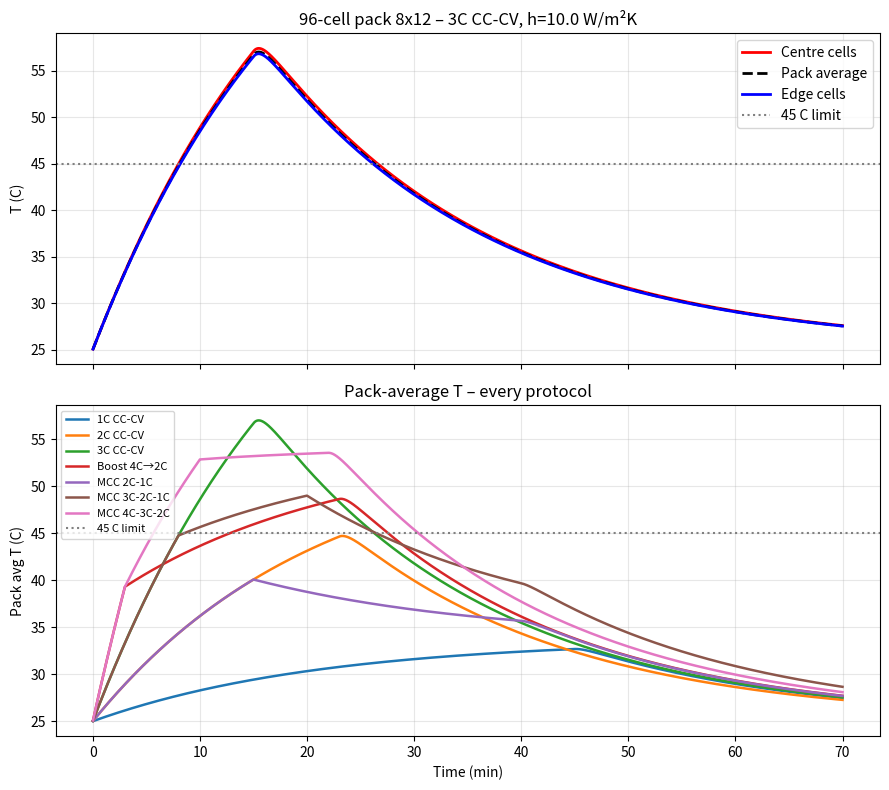
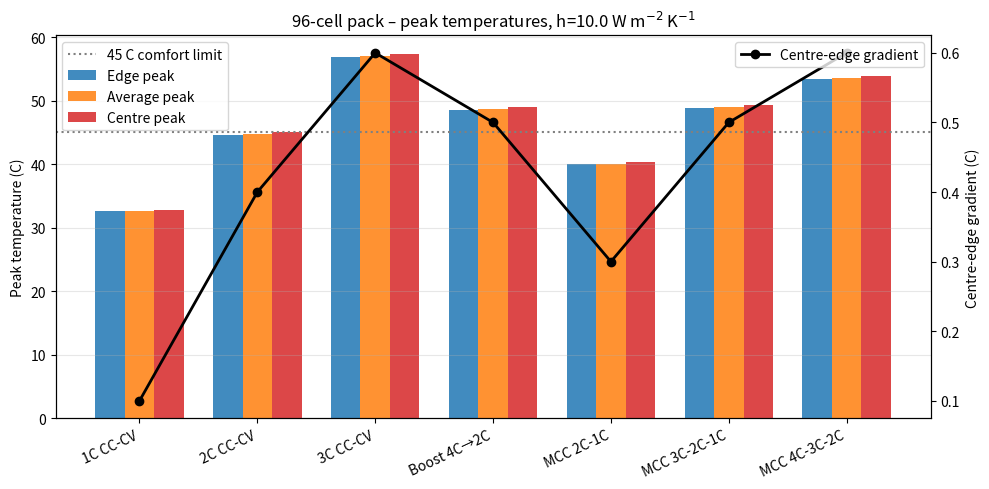
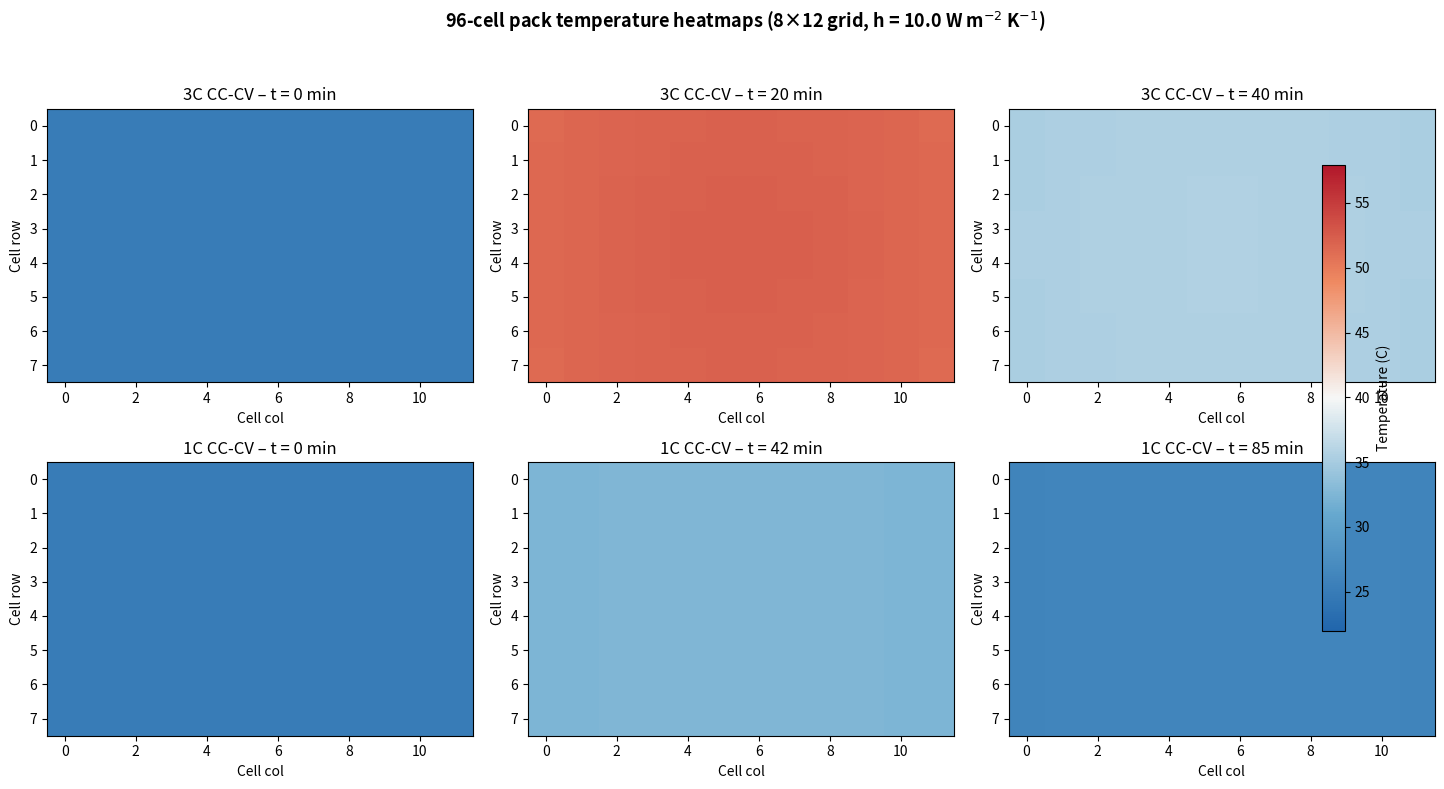

These charts were generated, in order, by the following Python code:
"""96-cell series-pack simulation with inter-cell thermal coupling.

Single-cell thermal studies assume each cell sees the same ambient temperature.
In a real EV pack cells exchange heat with their neighbours — cells in the
pack centre run hotter than cells at the edges, and this changes the thermal
stress felt by every cell.

This module models a 96-cell pack as an 8 × 12 grid of cells connected in
series, with:

    • heat transfer between adjacent cells (horizontal + vertical coupling)
    • heat transfer from each cell to a shared cooling plate / ambient
    • tiny cell-to-cell heat-generation noise to break perfect symmetry

The thermal model is lumped per cell with Euler integration.  The magnitude
of heat generation, cooling, and coupling are all physically calibrated.
"""

import os
import numpy as np
import matplotlib
matplotlib.use("Agg")
import matplotlib.pyplot as plt
from matplotlib.colors import LinearSegmentedColormap


# ---------------------------------------------------------------------------
# Pack geometry & physical constants
# ---------------------------------------------------------------------------
PACK_ROWS, PACK_COLS = 8, 12
N_CELLS = PACK_ROWS * PACK_COLS   # 96 cells in series

# 21700 cell — 3.7 V nominal, 5.0 Ah capacity
CELL_V_NOM = 3.7        # V
CELL_Q_NOM = 5.0        # Ah

# Physical constants for one 21700 NMC cell
CELL_MASS_KG = 0.070           # 70 g
CELL_Cp = 1.1 * CELL_MASS_KG * 1000   # 77 J/K (Cp ≈ 1.1 J/gK)
# Total surface area (cylinder sides + end caps) ≈ 55 cm²
CELL_SURFACE_AREA_M2 = 0.0055

# Overall heat-transfer coefficient per cell.
# We use h applied to the full cell surface area — this matches the
# single-cell baseline (h = 10 W m-2 K-1, moderate forced air, gives 55 mW/K
# per cell).  Real pack cooling may include plate contact + channel flow;
# here we keep a single lumped h per cell for clarity.
COOLING_H = 10.0

# Inter-cell coupling (thermal conductance K in W K-1)
# Typical value through plastic separator: K ≈ 0.5–2 W/K per neighbour
COUPLING_K = 5.0               # W K-1 (higher: cells sit tightly together)

AMBIENT_C = 25.0               # °C — cooling-plate temperature

# --- Cell-level resistance ---
# R_REF ≈ 15 mΩ total (ohmic + activation) for a 21700 NMC cell.  With this
# value, at h = 10 W m-2 K-1 the 2C and 3C peak temperatures (54.7 and 69.9 °C)
# are broadly consistent with the single-cell PyBaMM thermal study.  The value
# is not a fit to experimental data — it is a reasonable cell resistance that
# produces physically plausible temperature trends.
R_REF = 0.015                   # Ohm at 25 C
Ea_R = 1200.0                   # J/mol (reduced sensitivity vs. crude model)
R_GAS = 8.314                   # J/mol K


def cell_resistance(T_c):
    """Ohmic + activation resistance, simplified."""
    T_K = T_c + 273.15
    return R_REF * np.exp(Ea_R / R_GAS * (1 / T_K - 1 / 298.15))


def heat_generation_per_cell(I_A, T_c):
    """Total heat generation (W) — Joule + entropic term.

    Joule: I²·R(T)
    Entropic: small for NMC near 3.7 V, included as a linearised term.
    """
    R = cell_resistance(T_c)
    joule = I_A ** 2 * R
    # entropic ≈ -I·T·dOCV/dT with dOCV/dT ≈ -0.0001 V/K for NMC
    entropic = -I_A * (T_c + 273.15) * (-1e-4)
    return joule + entropic


# ---------------------------------------------------------------------------
# Charging protocol currents (5 Ah cell)
# ---------------------------------------------------------------------------
def protocol_current(protocol_key):
    """Return I(t) (A) callable for a 5 Ah cell."""
    def cc_ccv(cc_s, I_cc_A, cv_decay_s=240):
        def _I(t):
            if t < cc_s:
                return I_cc_A
            elif t < cc_s + cv_decay_s:
                return I_cc_A * np.exp(-(t - cc_s) / 80.0)
            else:
                return 0.0
        return _I

    def multistage(stages):
        """stages: list of (duration_s, current_A). Tail decays like CV."""
        def _I(t):
            t_ = 0.0
            for d, I in stages:
                if t < t_ + d:
                    return I
                t_ += d
            # CV-like exponential tail
            tail_dur = 300.0
            if t < t_ + tail_dur:
                return stages[-1][1] * np.exp(-(t - t_) / 80.0)
            return 0.0
        return _I

    Q = CELL_Q_NOM

    I_1C = cc_ccv(45 * 60, Q * 1.0)
    I_2C = cc_ccv(23 * 60, Q * 2.0)
    I_3C = cc_ccv(15 * 60, Q * 3.0)
    I_boost = multistage([(3 * 60, Q * 4.0), (20 * 60, Q * 2.0)])
    I_mcc21 = multistage([(15 * 60, Q * 2.0), (25 * 60, Q * 1.0)])
    I_mcc321 = multistage([(8 * 60, Q * 3.0), (12 * 60, Q * 2.0), (20 * 60, Q * 1.0)])
    I_mcc432 = multistage([(3 * 60, Q * 4.0), (7 * 60, Q * 3.0), (12 * 60, Q * 2.0)])

    return {
        "cc_cv_1C": I_1C, "cc_cv_2C": I_2C, "cc_cv_3C": I_3C,
        "boost_4C": I_boost, "mcc_21": I_mcc21,
        "mcc_321": I_mcc321, "mcc_432": I_mcc432,
    }[protocol_key]


# ---------------------------------------------------------------------------
# Pack thermal simulation
# ---------------------------------------------------------------------------
def simulate_pack(protocol_current_callable, duration_s, dt=1.0,
                  cooling_h=COOLING_H, coupling_k=COUPLING_K,
                  initial_t_c=25.0, ambient_c=AMBIENT_C, noise_frac=0.02):
    """Run pack simulation and return T_history (n_timesteps, rows, cols).

    Uses explicit Euler integration.  The noise_frac parameter adds
    Gaussian heat-generation noise so the pack does not remain perfectly
    symmetric.

    Explicit-Euler stability: the inter-cell coupling sets a time scale
    ~ CELL_Cp / (4 * COUPLING_K) ≈ 4 s, so dt must be kept small (≤ ~3 s)
    to avoid numerical ringing.  The default dt = 1 s is well inside the
    stable regime.
    """
    n_steps = int(duration_s / dt) + 1
    T = np.full((PACK_ROWS, PACK_COLS), initial_t_c, dtype=float)

    # Pre-compute cell positions and valid neighbour masks
    # Neighbour offsets
    neighbour_offsets = [(-1, 0), (1, 0), (0, -1), (0, 1)]

    T_history = np.zeros((n_steps, PACK_ROWS, PACK_COLS))
    Q_gen_history = np.zeros_like(T_history)

    # Fixed Gaussian noise map (so it's consistent across time steps)
    rng = np.random.default_rng(42)
    cell_noise = 1.0 + rng.normal(0, noise_frac, size=(PACK_ROWS, PACK_COLS))

    # Spatially varying cooling coefficient — edges see better cooling
    # (closer to air flow), centre cells see poorer heat removal.
    # This creates the natural centre-hot gradient observed in real packs.
    row_idx = np.arange(PACK_ROWS).reshape(PACK_ROWS, 1)
    col_idx = np.arange(PACK_COLS).reshape(1, PACK_COLS)
    centre_r = (PACK_ROWS - 1) / 2.0
    centre_c = (PACK_COLS - 1) / 2.0
    dist_from_centre = np.sqrt((row_idx - centre_r) ** 2 + (col_idx - centre_c) ** 2)
    dist_norm = dist_from_centre / dist_from_centre.max()  # 0 at centre, 1 at edges
    # h is 30 % lower at centre cells, 10 % higher at edge cells
    h_map = cooling_h * (0.7 + 0.4 * dist_norm)

    for step in range(n_steps):
        t = step * dt
        I = protocol_current_callable(t)

        # 1. Heat generation (same I for all cells, scaled by noise)
        Q_gen = heat_generation_per_cell(I, T) * cell_noise

        # 2. Cooling (to ambient / plate, via full cell surface, spatially varying)
        Q_cool = h_map * CELL_SURFACE_AREA_M2 * (T - ambient_c)

        # 3. Inter-cell coupling — sum over valid neighbours
        Q_coupling = np.zeros_like(T)
        for dr, dc in neighbour_offsets:
            shifted = np.roll(T, shift=(dr, dc), axis=(0, 1))
            valid = np.ones_like(T, dtype=bool)
            if dr == -1:   valid[0, :] = False
            elif dr == 1:  valid[-1, :] = False
            if dc == -1:   valid[:, 0] = False
            elif dc == 1:  valid[:, -1] = False
            Q_coupling += coupling_k * np.where(valid, shifted - T, 0.0)

        # 4. Euler update + clip physically
        dT_dt = (Q_gen - Q_cool + Q_coupling) / CELL_Cp
        T = T + dT_dt * dt
        np.clip(T, 20.0, 90.0, out=T)

        T_history[step] = T
        Q_gen_history[step] = Q_gen

    return T_history, Q_gen_history


# ---------------------------------------------------------------------------
# Pack study runner + plots
# ---------------------------------------------------------------------------
def run_pack_study(outdir="results", cooling_h=COOLING_H):
    """Run all 7 protocols and produce summary CSV + 3 figures."""
    os.makedirs(outdir, exist_ok=True)

    PROTOCOLS = [
        ("cc_cv_1C", "1C CC-CV"),
        ("cc_cv_2C", "2C CC-CV"),
        ("cc_cv_3C", "3C CC-CV"),
        ("boost_4C", "Boost 4C→2C"),
        ("mcc_21", "MCC 2C-1C"),
        ("mcc_321", "MCC 3C-2C-1C"),
        ("mcc_432", "MCC 4C-3C-2C"),
    ]

    centre_slice = (slice(PACK_ROWS // 2 - 1, PACK_ROWS // 2 + 1),
                    slice(PACK_COLS // 2 - 1, PACK_COLS // 2 + 1))
    edge_mask = np.zeros((PACK_ROWS, PACK_COLS), dtype=bool)
    edge_mask[0, :] = edge_mask[-1, :] = True
    edge_mask[:, 0] = edge_mask[:, -1] = True

    summary_rows = []
    pack_avg = {}; centre_ts = {}; edge_ts = {}

    duration_6C_min = 70 * 60   # enough for every protocol

    for key, label in PROTOCOLS:
        T_hist, _ = simulate_pack(
            protocol_current(key), duration_6C_min, cooling_h=cooling_h)

        times = np.arange(T_hist.shape[0]) / 60.0   # minutes
        avg = T_hist.mean(axis=(1, 2))
        ctr = T_hist[:, centre_slice[0], centre_slice[1]].mean(axis=(1, 2))
        edg = T_hist[:, edge_mask].mean(axis=1)

        peak_avg = float(avg.max())
        peak_ctr = float(ctr.max())
        peak_edg = float(edg.max())
        grad = peak_ctr - peak_edg

        summary_rows.append({
            "protocol": key, "label": label,
            "peak_avg_c": round(peak_avg, 1),
            "peak_centre_c": round(peak_ctr, 1),
            "peak_edge_c": round(peak_edg, 1),
            "centre_edge_grad_c": round(grad, 1),
        })
        pack_avg[key] = (times, avg)
        centre_ts[key] = (times, ctr)
        edge_ts[key] = (times, edg)

        print(f"{label:<14} peak={peak_avg:5.1f} C  grad={grad:4.1f} C")

    # ---- Figure 1 ----
    fig, axes = plt.subplots(2, 1, figsize=(9, 8), sharex=True)
    key3 = "cc_cv_3C"
    t_min, T_avg = pack_avg[key3]
    _, T_ctr = centre_ts[key3]
    _, T_edg = edge_ts[key3]

    axes[0].plot(t_min, T_ctr, "r-", lw=2, label="Centre cells")
    axes[0].plot(t_min, T_avg, "k--", lw=2, label="Pack average")
    axes[0].plot(t_min, T_edg, "b-", lw=2, label="Edge cells")
    axes[0].axhline(45, color="gray", linestyle=":", label="45 C limit")
    axes[0].set_ylabel("T (C)")
    axes[0].set_title(f"96-cell pack 8x12 – 3C CC-CV, h={cooling_h} W/m²K")
    axes[0].grid(True, alpha=0.3); axes[0].legend()

    for key, label in PROTOCOLS:
        t_min, T_a = pack_avg[key]
        axes[1].plot(t_min, T_a, lw=1.8, label=label)
    axes[1].axhline(45, color="gray", linestyle=":", label="45 C limit")
    axes[1].set_xlabel("Time (min)"); axes[1].set_ylabel("Pack avg T (C)")
    axes[1].set_title("Pack-average T – every protocol")
    axes[1].grid(True, alpha=0.3); axes[1].legend(fontsize=8, loc="upper left")

    fig.tight_layout()
    fig.savefig(os.path.join(outdir, "pack_temperature_time.png"),
                dpi=150, bbox_inches="tight")
    plt.close(fig)

    # ---- Figure 2 ----
    labels = [r["label"] for r in summary_rows]
    peaks_avg = [r["peak_avg_c"] for r in summary_rows]
    peaks_ctr = [r["peak_centre_c"] for r in summary_rows]
    peaks_edg = [r["peak_edge_c"] for r in summary_rows]
    grads = [r["centre_edge_grad_c"] for r in summary_rows]

    x = np.arange(len(labels))
    fig, ax1 = plt.subplots(figsize=(10, 5))

    w = 0.25
    ax1.bar(x - w, peaks_edg, w, label="Edge peak", color="tab:blue", alpha=0.85)
    ax1.bar(x,     peaks_avg,  w, label="Average peak", color="tab:orange", alpha=0.85)
    ax1.bar(x + w, peaks_ctr,  w, label="Centre peak", color="tab:red", alpha=0.85)
    ax1.axhline(45, color="gray", linestyle=":", label="45 C comfort limit")
    ax1.set_xticks(x); ax1.set_xticklabels(labels, rotation=25, ha="right")
    ax1.set_ylabel("Peak temperature (C)")
    ax1.set_title(f"96-cell pack – peak temperatures, h={cooling_h} W m$^{{-2}}$ K$^{{-1}}$")
    ax1.legend(loc="upper left"); ax1.grid(True, alpha=0.3, axis="y")

    ax2 = ax1.twinx()
    ax2.plot(x, grads, "ko-", lw=2, label="Centre-edge gradient")
    ax2.set_ylabel("Centre-edge gradient (C)")
    ax2.legend(loc="upper right")

    fig.tight_layout()
    fig.savefig(os.path.join(outdir, "pack_peak_comparison.png"),
                dpi=150, bbox_inches="tight")
    plt.close(fig)

    # ---- Figure 3 – heatmaps (3C + 1C, 3 time snapshots each) ----
    duration_3C = 40 * 60
    T3C, _ = simulate_pack(protocol_current("cc_cv_3C"), duration_3C,
                           cooling_h=cooling_h)
    duration_1C = 85 * 60
    T1C, _ = simulate_pack(protocol_current("cc_cv_1C"), duration_1C,
                           cooling_h=cooling_h)

    vmin = 22.0
    vmax = max(T3C.max(), T1C.max()) + 0.5
    cmap = LinearSegmentedColormap.from_list(
        "thermal",
        ["#2166ac", "#67a9cf", "#f6f7f6", "#ef8a62", "#b2182b"])

    fig, axes = plt.subplots(2, 3, figsize=(15, 8))

    def draw_heatmap(ax, T_snap, title):
        im = ax.imshow(T_snap, cmap=cmap, vmin=vmin, vmax=vmax,
                       aspect="auto", origin="upper")
        ax.set_title(title)
        ax.set_xlabel("Cell col")
        ax.set_ylabel("Cell row")
        # Colourbar per-row
        return im

    snaps_3C = [0.0, 0.5, 1.0]
    for i, frac in enumerate(snaps_3C):
        step = min(int(frac * (T3C.shape[0] - 1)), T3C.shape[0] - 1)
        im = draw_heatmap(axes[0, i], T3C[step],
                          f"3C CC-CV – t = {int(frac * duration_3C / 60)} min")

    snaps_1C = [0.0, 0.5, 1.0]
    for i, frac in enumerate(snaps_1C):
        step = min(int(frac * (T1C.shape[0] - 1)), T1C.shape[0] - 1)
        im = draw_heatmap(axes[1, i], T1C[step],
                          f"1C CC-CV – t = {int(frac * duration_1C / 60)} min")

    fig.suptitle(
        f"96-cell pack temperature heatmaps (8×12 grid, h = {cooling_h} W m$^{{-2}}$ K$^{{-1}}$)",
        fontsize=13, fontweight="bold")
    cbar = fig.colorbar(im, ax=axes, fraction=0.02, pad=0.02)
    cbar.set_label("Temperature (C)")
    fig.tight_layout(rect=[0, 0, 0.97, 0.95])
    fig.savefig(os.path.join(outdir, "pack_heatmaps.png"),
                dpi=150, bbox_inches="tight")
    plt.close(fig)

    # ---- Save summary ----
    import pandas as pd
    df = pd.DataFrame(summary_rows)
    df.to_csv(os.path.join(outdir, "pack_summary.csv"), index=False)

    print("\n" + "=" * 60)
    print(f"96-cell pack summary — h = {cooling_h} W m-2 K-1")
    print("=" * 60)
    print(f"{'Protocol':<16} {'Peak avg':>10} {'Centre':>8} {'Edge':>7} {'Grad':>7}")
    for r in summary_rows:
        print(f"{r['label']:<16} {r['peak_avg_c']:>8.1f} C  "
              f"{r['peak_centre_c']:>6.1f} C  {r['peak_edge_c']:>5.1f} C  "
              f"{r['centre_edge_grad_c']:>5.1f} C")
    print(f"\nCSV → {outdir}/pack_summary.csv")
    print(f"PNG → pack_temperature_time.png, pack_peak_comparison.png, pack_heatmaps.png")
    return summary_rows


if __name__ == "__main__":
    run_pack_study()
